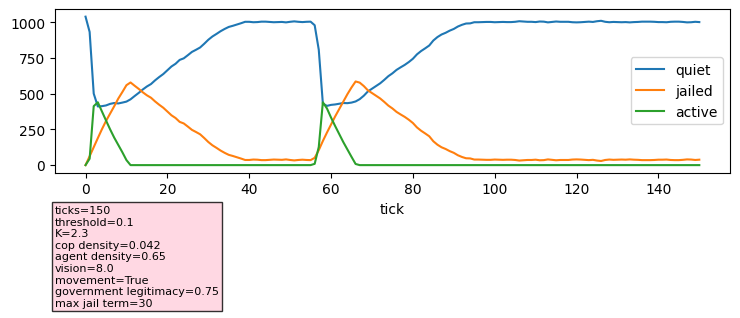

Data behind this chart, as committed beside it:
tick, quiet, jailed, active, vision, threshold, K, cop_density, agent_density, movement, government_legitimacy, max_jail_term
0, 1040, 0, 0, 8.0, 0.1, 2.3, 0.042, 0.65, True, 0.75, 30
1, 933, 62, 45
2, 501, 126, 413
3, 411, 189, 440
4, 413, 251, 376
5, 418, 309, 313
6, 429, 360, 251
7, 435, 412, 193
8, 432, 466, 142
9, 438, 512, 90
10, 445, 560, 35
11, 461, 579, 0
12, 484, 556, 0
13, 506, 534, 0
14, 530, 510, 0
15, 551, 489, 0
16, 568, 472, 0
17, 594, 446, 0
18, 617, 423, 0
19, 638, 402, 0
20, 664, 376, 0
21, 691, 349, 0
22, 710, 330, 0
23, 737, 303, 0
24, 748, 292, 0
25, 770, 270, 0
26, 793, 247, 0
27, 808, 232, 0
28, 824, 216, 0
29, 850, 190, 0
30, 878, 162, 0
31, 901, 139, 0
32, 919, 121, 0
33, 938, 102, 0
34, 954, 86, 0
35, 968, 72, 0
36, 976, 64, 0
37, 985, 55, 0
38, 994, 46, 0
39, 1004, 36, 0
40, 1004, 36, 0
41, 1001, 39, 0
42, 1002, 38, 0
43, 1005, 35, 0
44, 1005, 35, 0
45, 1003, 37, 0
46, 1001, 39, 0
47, 1002, 38, 0
48, 1003, 37, 0
49, 1000, 40, 0
50, 1004, 36, 0
51, 1007, 33, 0
52, 1004, 36, 0
53, 1002, 38, 0
54, 1004, 36, 0
55, 1005, 35, 0
56, 980, 51, 9
57, 808, 105, 127
58, 431, 169, 440
59, 415, 228, 397
... 91 more rows
